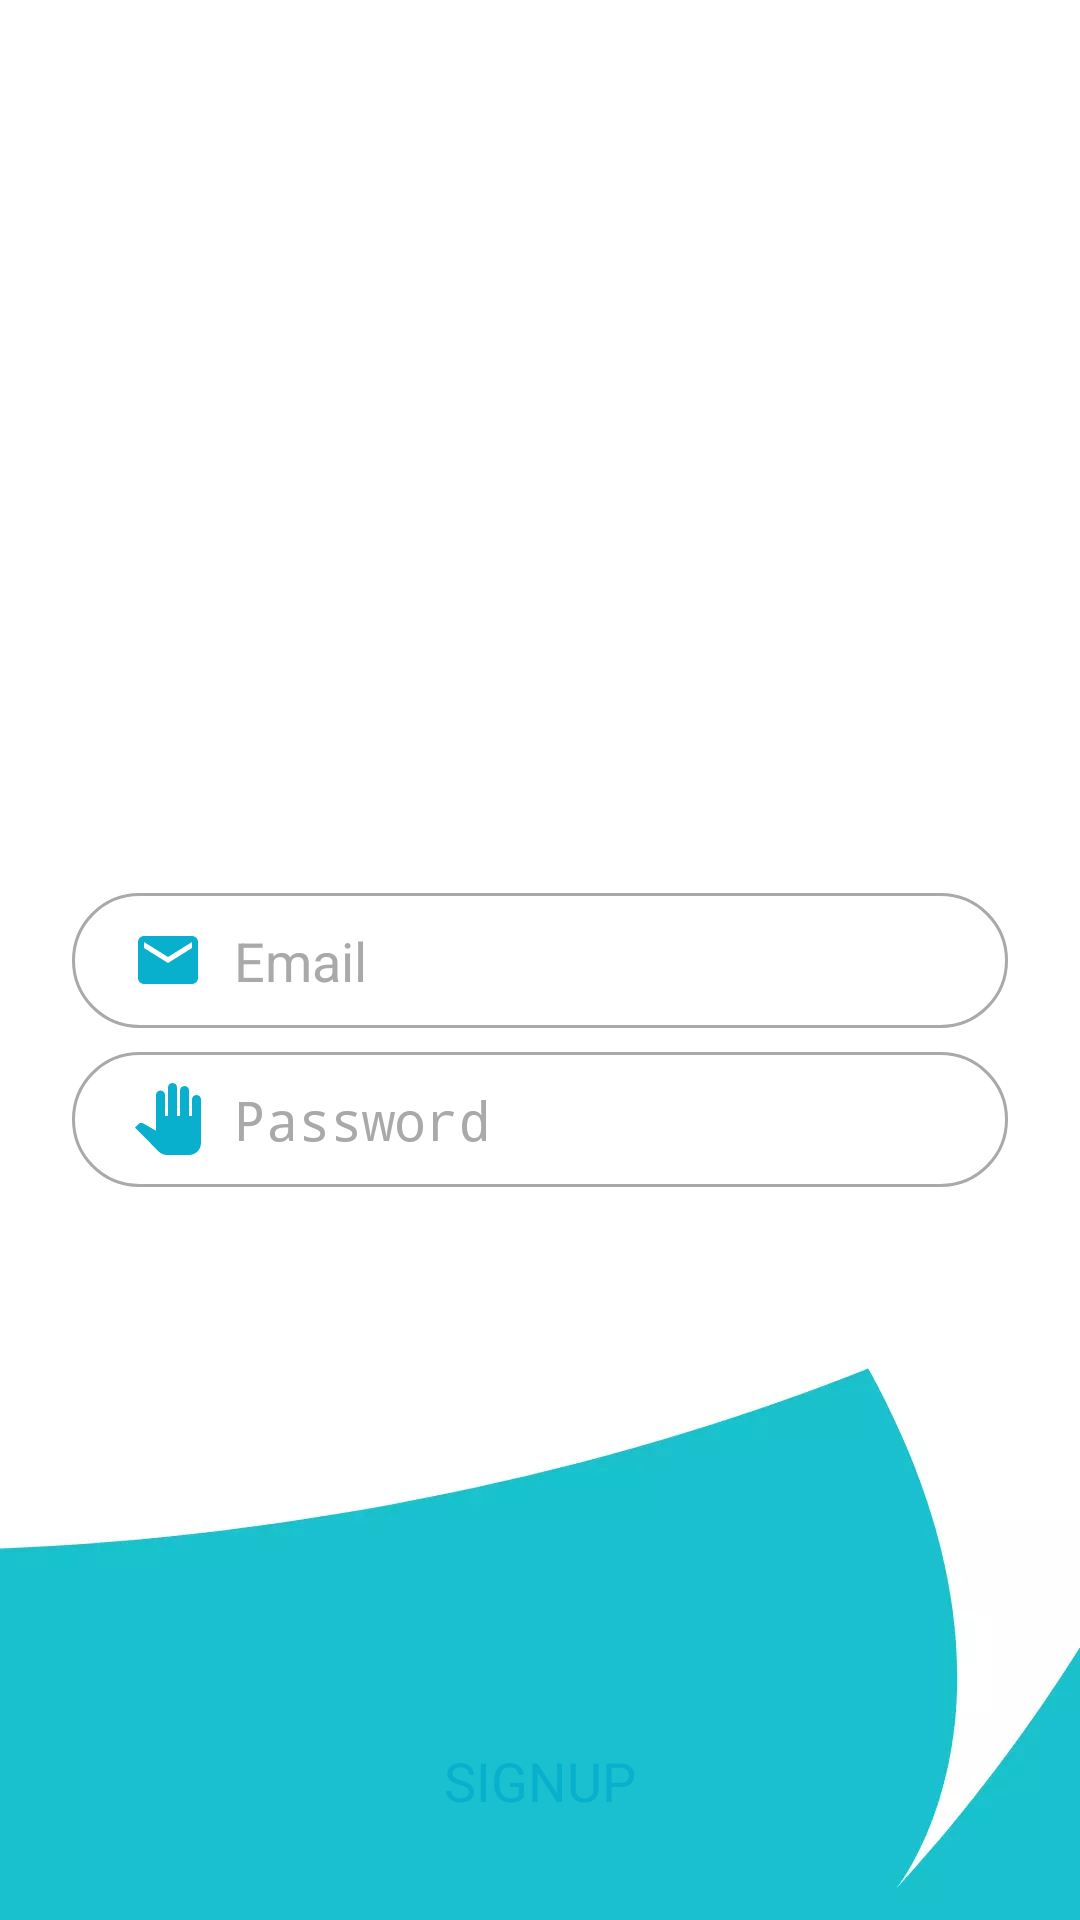

Reconstruct the res/layout file that produces this screen, plus the resources it refers to.
<!-- AndroidManifest.xml: activity theme AppTheme.NoActionBar -->
<!-- res/layout/activity_login.xml -->
<?xml version="1.0" encoding="utf-8"?>
<android.support.constraint.ConstraintLayout xmlns:android="http://schemas.android.com/apk/res/android"
    xmlns:app="http://schemas.android.com/apk/res-auto"
    xmlns:tools="http://schemas.android.com/tools"
    android:id="@+id/parent_layout"
    android:layout_width="match_parent"
    android:layout_height="match_parent"
    android:background="@drawable/login_bg"
    android:visibility="visible"
    app:layout_behavior="@string/appbar_scrolling_view_behavior"
    tools:context=".activities.LoginActivity">


    <ImageView
        android:id="@+id/logo_image_view"
        android:layout_width="0dp"
        android:layout_height="120dp"
        android:layout_marginBottom="8dp"
        app:layout_constraintBottom_toTopOf="@+id/email_editText"
        app:layout_constraintDimensionRatio="w,2:1"
        app:layout_constraintEnd_toEndOf="parent"
        app:layout_constraintStart_toStartOf="parent"
        app:layout_constraintTop_toTopOf="parent"
        app:srcCompat="@drawable/logo" />

    <EditText
        android:id="@+id/email_editText"
        style="@style/editTextStyle"
        android:layout_marginBottom="8dp"
        android:layout_marginEnd="24dp"
        android:layout_marginStart="24dp"
        android:layout_marginTop="8dp"
        android:drawableStart="@drawable/ic_email"
        android:hint="@string/email"
        android:inputType="textEmailAddress"
        app:layout_constraintBottom_toBottomOf="parent"
        app:layout_constraintEnd_toEndOf="parent"
        app:layout_constraintStart_toStartOf="parent"
        app:layout_constraintTop_toTopOf="parent" />

    <EditText
        android:id="@+id/password_editText"
        style="@style/editTextStyle"
        android:layout_marginTop="8dp"
        android:drawableStart="@drawable/ic_pan_tool"
        android:hint="@string/password"
        android:inputType="textPassword"
        app:layout_constraintEnd_toEndOf="@+id/email_editText"
        app:layout_constraintStart_toStartOf="@+id/email_editText"
        app:layout_constraintTop_toBottomOf="@+id/email_editText" />

    <TextView
        android:id="@+id/register_button"
        android:layout_width="0dp"
        android:layout_height="45dp"
        android:layout_marginEnd="32dp"
        android:layout_marginStart="32dp"
        android:layout_marginTop="16dp"
        android:background="@drawable/rounded_button_primary"
        android:gravity="center"
        android:text="@string/login"
        android:textAllCaps="true"
        android:textColor="@android:color/white"
        android:textSize="18sp"
        app:layout_constraintEnd_toEndOf="@+id/password_editText"
        app:layout_constraintStart_toStartOf="@+id/password_editText"
        app:layout_constraintTop_toBottomOf="@+id/password_editText" />

    <TextView
        android:id="@+id/register_button_login"
        android:layout_width="0dp"
        android:layout_height="45dp"
        android:layout_marginBottom="24dp"
        android:layout_marginEnd="8dp"
        android:layout_marginStart="8dp"
        android:background="@drawable/rounded_button_white"
        android:gravity="center"
        android:text="@string/signup"
        android:textAllCaps="true"
        android:textColor="@color/colorPrimary"
        android:textSize="18sp"
        app:layout_constraintBottom_toBottomOf="parent"
        app:layout_constraintEnd_toEndOf="@+id/register_button"
        app:layout_constraintStart_toStartOf="@+id/register_button" />

</android.support.constraint.ConstraintLayout>
<!-- resources referenced by this layout -->
<resources>
  <color name="colorPrimary">#08B0CD</color>
  <!-- drawable ic_email (drawable) -->
  <vector android:height="24dp" android:tint="#08B0CD"
      android:viewportHeight="24.0" android:viewportWidth="24.0"
      android:width="24dp" xmlns:android="http://schemas.android.com/apk/res/android">
      <path android:fillColor="#FF000000" android:pathData="M20,4L4,4c-1.1,0 -1.99,0.9 -1.99,2L2,18c0,1.1 0.9,2 2,2h16c1.1,0 2,-0.9 2,-2L22,6c0,-1.1 -0.9,-2 -2,-2zM20,8l-8,5 -8,-5L4,6l8,5 8,-5v2z"/>
  </vector>
  <!-- drawable ic_pan_tool (drawable) -->
  <vector android:height="24dp" android:tint="#08B0CD"
      android:viewportHeight="24.0" android:viewportWidth="24.0"
      android:width="24dp" xmlns:android="http://schemas.android.com/apk/res/android">
      <path android:fillColor="#FF000000" android:pathData="M23,5.5V20c0,2.2 -1.8,4 -4,4h-7.3c-1.08,0 -2.1,-0.43 -2.85,-1.19L1,14.83s1.26,-1.23 1.3,-1.25c0.22,-0.19 0.49,-0.29 0.79,-0.29 0.22,0 0.42,0.06 0.6,0.16 0.04,0.01 4.31,2.46 4.31,2.46V4c0,-0.83 0.67,-1.5 1.5,-1.5S11,3.17 11,4v7h1V1.5c0,-0.83 0.67,-1.5 1.5,-1.5S15,0.67 15,1.5V11h1V2.5c0,-0.83 0.67,-1.5 1.5,-1.5s1.5,0.67 1.5,1.5V11h1V5.5c0,-0.83 0.67,-1.5 1.5,-1.5s1.5,0.67 1.5,1.5z"/>
  </vector>
  <!-- drawable login_bg: webp bitmap (drawable, 7668 bytes) -->
  <!-- drawable logo: webp bitmap (drawable, 17084 bytes) -->
  <string name="email">Email</string>
  <string name="login">Login</string>
  <string name="password">Password</string>
  <string name="signup">SignUP</string>
  <style name="editTextStyle" parent="@android:style/Widget.EditText">
          <item name="android:background">@drawable/rounded_edittext</item>
          <item name="android:textColor">@android:color/black</item>
          <item name="android:textColorHint">@color/colorGris</item>
          <item name="android:layout_height">45dp</item>
          <item name="android:layout_width">0dp</item>
          <item name="android:drawablePadding">10dp</item>
          <item name="android:paddingStart">20dp</item>
          <item name="android:paddingEnd">10dp</item>
      </style>
  <style name="AppTheme.NoActionBar">
          <item name="windowActionBar">false</item>
          <item name="windowNoTitle">true</item>
      </style>
  <!-- drawable rounded_edittext (drawable) -->
  <?xml version="1.0" encoding="utf-8"?>
  <shape xmlns:android="http://schemas.android.com/apk/res/android">
  
      <solid android:color="@android:color/white"/>
      <corners android:radius="25dp"/>
      <stroke
          android:width="1dp"
          android:color="@color/colorGris"/>
  
  
  </shape>
  <color name="colorGris">#A9A9A9</color>
</resources>
